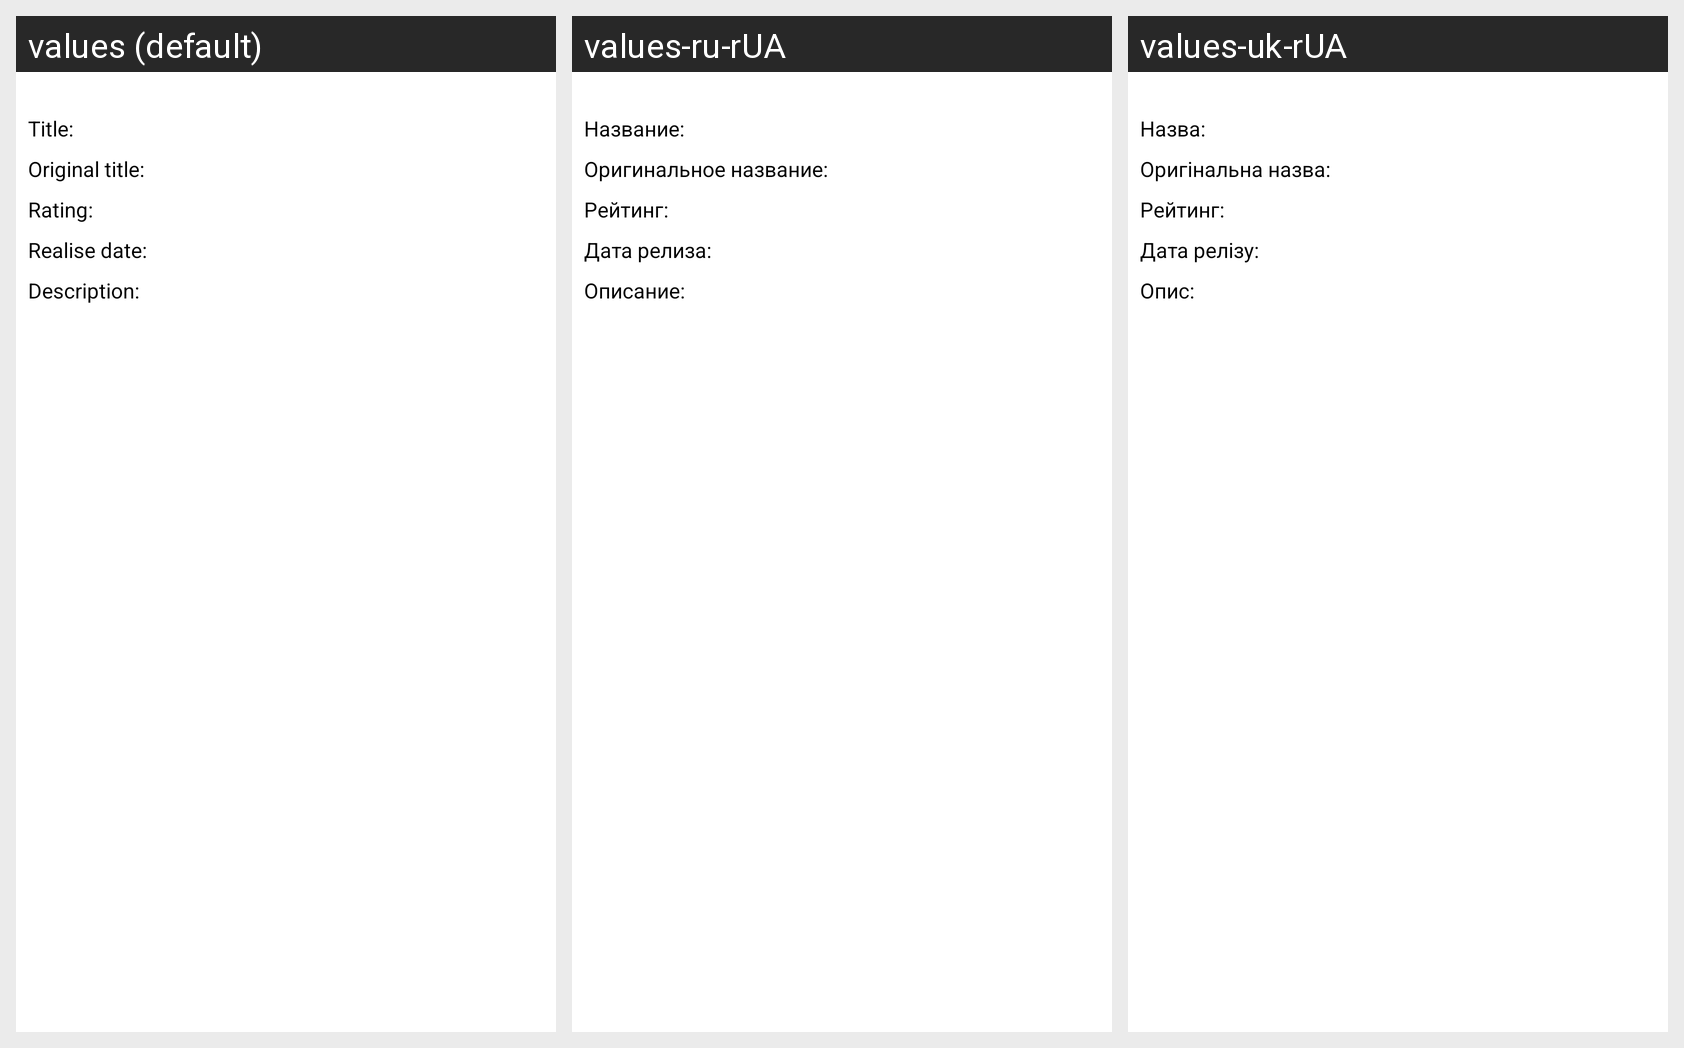

Translations of the strings shown on this Android screen, per locale in the grid:
Android screen res/layout/activity_detail.xml rendered under 3 locales, left to right: values (default), values-ru-rUA, values-uk-rUA. Device: Nexus 5 (rendered at 1080×1920; each locale shown at half size, 540×960, under a caption strip naming it); theme Theme.MyMovies.
Strings drawn on this screen, with the default value and each locale's value (text and hints the layout hard-codes appear in the picture but are not listed):

title
  values: Title:
  values-ru-rUA: Название:
  values-uk-rUA: Назва:

original_title
  values: Original title:
  values-ru-rUA: Оригинальное название:
  values-uk-rUA: Оригінальна назва:

rating
  values: Rating:
  values-ru-rUA: Рейтинг:
  values-uk-rUA: Рейтинг:

realise_date
  values: Realise date:
  values-ru-rUA: Дата релиза:
  values-uk-rUA: Дата релізу:

description
  values: Description:
  values-ru-rUA: Описание:
  values-uk-rUA: Опис:
